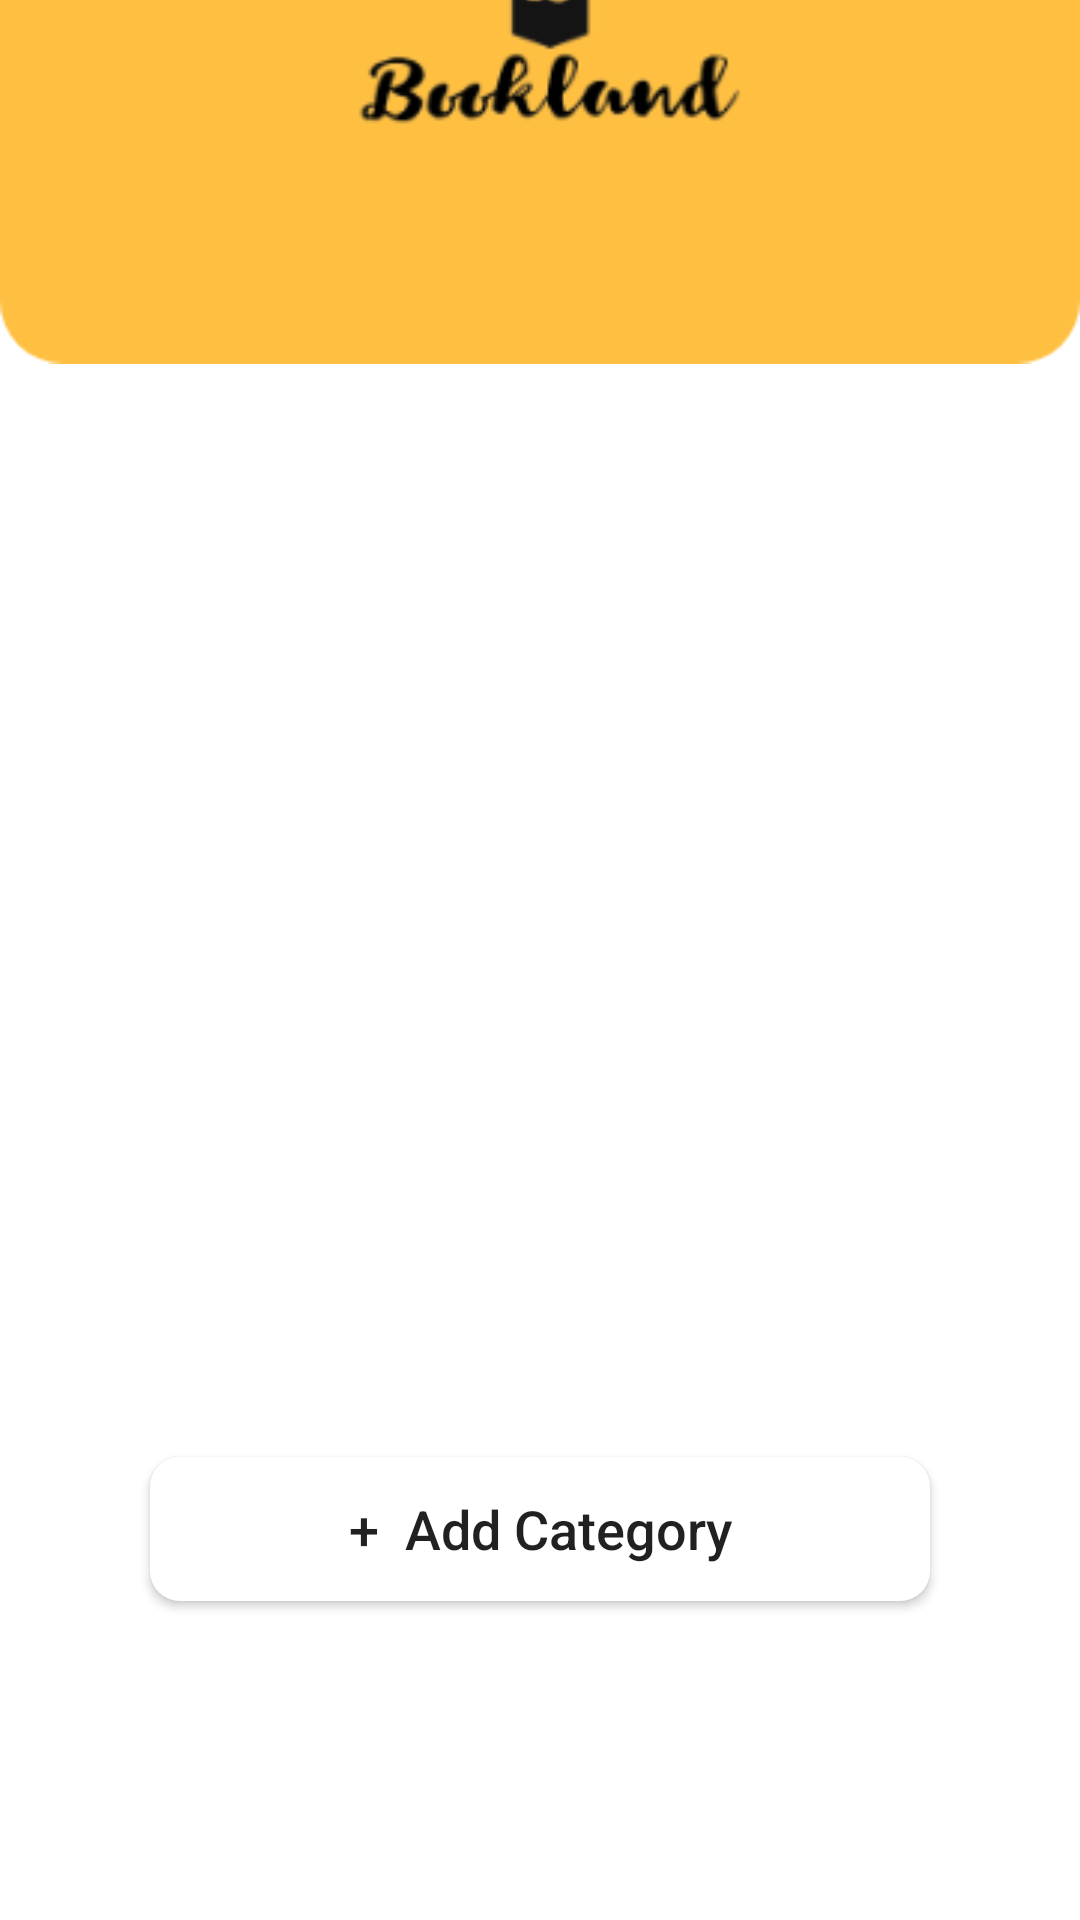

Write the Android layout XML for this screen, with the resource values it uses.
<!-- AndroidManifest.xml: application theme Theme.MAD_Project_2021 -->
<!-- res/layout/activity_category_add.xml -->
<?xml version="1.0" encoding="utf-8"?>
<androidx.constraintlayout.widget.ConstraintLayout xmlns:android="http://schemas.android.com/apk/res/android"
    xmlns:app="http://schemas.android.com/apk/res-auto"
    xmlns:tools="http://schemas.android.com/tools"
    android:layout_width="match_parent"
    android:layout_height="match_parent"
    tools:context=".CategoryAddActivity">

    <ImageView
        android:id="@+id/imageView3"
        android:layout_width="wrap_content"
        android:layout_height="wrap_content"
        android:layout_marginBottom="500dp"
        app:layout_constraintBottom_toBottomOf="parent"
        app:layout_constraintEnd_toEndOf="parent"
        app:layout_constraintHorizontal_bias="0.0"
        app:layout_constraintStart_toStartOf="parent"
        app:srcCompat="@drawable/rectangle_43" />

    <ImageView
        android:id="@+id/imageView4"
        android:layout_width="wrap_content"
        android:layout_height="wrap_content"
        android:layout_marginBottom="588dp"
        app:layout_constraintBottom_toBottomOf="parent"
        app:layout_constraintEnd_toEndOf="parent"
        app:layout_constraintHorizontal_bias="0.498"
        app:layout_constraintStart_toStartOf="parent"
        app:srcCompat="@drawable/logo_3_removebg_preview" />


    <Button
        android:id="@+id/btnCategory"
        android:layout_width="match_parent"
        android:layout_height="wrap_content"
        android:layout_marginStart="50dp"
        android:layout_marginLeft="50dp"
        android:layout_marginEnd="50dp"
        android:layout_marginRight="50dp"
        android:background="@drawable/rounded"
        android:gravity="center"
        android:text="+  Add Category"
        android:textAllCaps="false"
        android:textSize="18dp"
        app:layout_constraintBottom_toBottomOf="parent"
        app:layout_constraintEnd_toEndOf="parent"
        app:layout_constraintHorizontal_bias="0.0"
        app:layout_constraintStart_toStartOf="parent"
        app:layout_constraintTop_toBottomOf="@+id/imageView3"
        app:layout_constraintVertical_bias="0.765" />


</androidx.constraintlayout.widget.ConstraintLayout>
<!-- resources referenced by this layout -->
<resources>
  <!-- drawable logo_3_removebg_preview: png bitmap (drawable, 8016 bytes) -->
  <!-- drawable rectangle_43: png bitmap (drawable, 3937 bytes) -->
  <!-- drawable rounded (drawable) -->
  <?xml version="1.0" encoding="utf-8"?>
  <shape xmlns:android="http://schemas.android.com/apk/res/android">
  
      <solid android:color="#FFFFFF"/>
      <stoke
          android:width="2dp"
          android:color="#2F6699"
          />
  
      <corners
          android:radius="10dp"/>
  </shape>
  <style name="Theme.MAD_Project_2021" parent="Theme.MaterialComponents.DayNight.DarkActionBar">
          
          <item name="colorPrimary">@color/purple_500</item>
          <item name="colorPrimaryVariant">@color/purple_700</item>
          <item name="colorOnPrimary">@color/white</item>
          
          <item name="colorSecondary">@color/teal_200</item>
          <item name="colorSecondaryVariant">@color/teal_700</item>
          <item name="colorOnSecondary">@color/black</item>
          
          <item name="android:statusBarColor" tools:targetApi="l">?attr/colorPrimaryVariant</item>
          
      </style>
  <!-- not gathered from this repository: default colours our renderer supplied (Android Studio template values) -->
  <color name="purple_500">#FF6200EE</color>
  <color name="purple_700">#FF3700B3</color>
  <color name="teal_200">#FF03DAC5</color>
  <color name="teal_700">#FF018786</color>
  <color name="black">#FF000000</color>
  <color name="white">#FFFFFFFF</color>
</resources>
